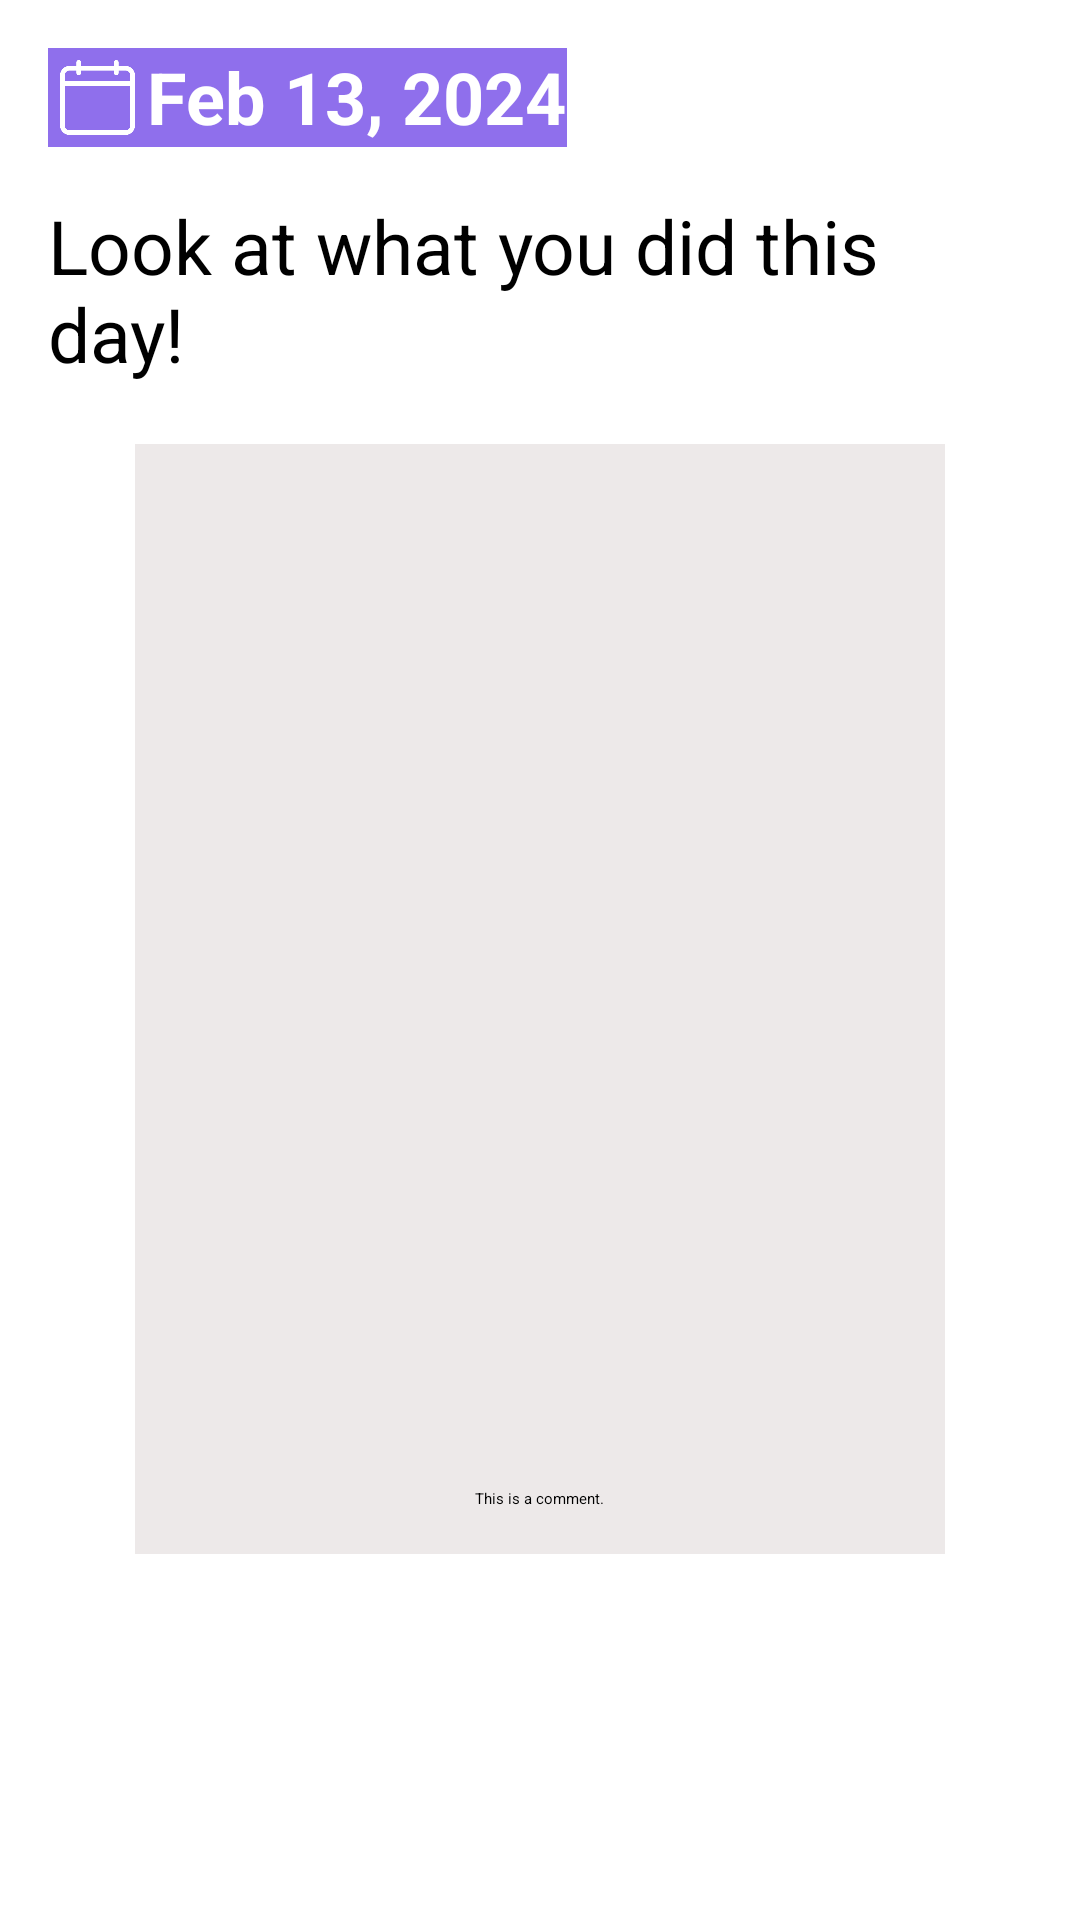

Produce the Android XML layout that renders to this screen, including the resource entries it uses.
<!-- AndroidManifest.xml: application theme Theme.BottomNavigationViewDemo -->
<!-- res/layout/home_fragment.xml -->
<?xml version="1.0" encoding="utf-8"?>
<androidx.constraintlayout.widget.ConstraintLayout xmlns:android="http://schemas.android.com/apk/res/android"
    xmlns:app="http://schemas.android.com/apk/res-auto"
    xmlns:tools="http://schemas.android.com/tools"
    android:id="@+id/constraint_layout"
    android:layout_width="match_parent"
    android:layout_height="match_parent"
    tools:context=".MainActivity">

    <RelativeLayout
        android:layout_width="0dp"
        android:layout_height="0dp"
        android:padding="16dp"
        app:layout_constraintBottom_toBottomOf="parent"
        app:layout_constraintEnd_toEndOf="parent"
        app:layout_constraintStart_toStartOf="parent"
        app:layout_constraintTop_toTopOf="parent">

        <LinearLayout
            android:layout_width="395dp"
            android:layout_height="608dp"
            android:orientation="vertical">

            <LinearLayout
                android:layout_width="wrap_content"
                android:layout_height="wrap_content"
                android:background="@color/purple"
                android:orientation="horizontal">

                <ImageView
                    android:id="@+id/icon_date"
                    android:layout_width="25dp"
                    android:layout_height="25dp"
                    android:layout_marginStart="4dp"
                    android:layout_marginTop="4dp"
                    android:layout_marginEnd="4dp"
                    android:layout_marginBottom="4dp"
                    android:src="@drawable/calendar_icon" />

                <TextView
                    android:id="@+id/text_date"
                    android:layout_width="wrap_content"
                    android:layout_height="wrap_content"
                    android:background="#8F6FEC"
                    android:gravity="center_vertical"
                    android:text="@string/random_date"
                    android:textColor="@color/white"
                    android:textSize="24sp"
                    android:textStyle="bold" />
            </LinearLayout>

            <TextView
                android:id="@+id/textView"
                android:layout_width="wrap_content"
                android:layout_height="wrap_content"
                android:layout_gravity="center"
                android:layout_marginTop="16dp"
                android:text="@string/general_day_message"
                android:textSize="25sp" />

            <FrameLayout
                android:layout_width="wrap_content"
                android:layout_height="wrap_content"
                android:layout_gravity="center"
                android:layout_marginTop="20dp"
                android:background="@color/light_gray"
                android:padding="10dp">

                <ImageView
                    android:id="@+id/image_photo"
                    android:layout_width="250dp"
                    android:layout_height="350dp"
                    android:src="@drawable/dog" />

                <TextView
                    android:id="@+id/text_comment"
                    android:layout_width="wrap_content"
                    android:layout_height="wrap_content"
                    android:layout_gravity="bottom|center_horizontal"
                    android:padding="5dp"
                    android:text="@string/this_is_a_comment" />


            </FrameLayout>
        </LinearLayout>
    </RelativeLayout>
</androidx.constraintlayout.widget.ConstraintLayout>
<!-- resources referenced by this layout -->
<resources>
  <color name="light_gray">#EDE9E9</color>
  <color name="purple">#8F6FEC</color>
  <color name="white">#FFFFFFFF</color>
  <!-- drawable calendar_icon: png bitmap (drawable, 2935 bytes) -->
  <string name="general_day_message">Look at what you did this day!</string>
  <string name="random_date">Feb 13, 2024</string>
  <string name="this_is_a_comment">This is a comment.</string>
</resources>
